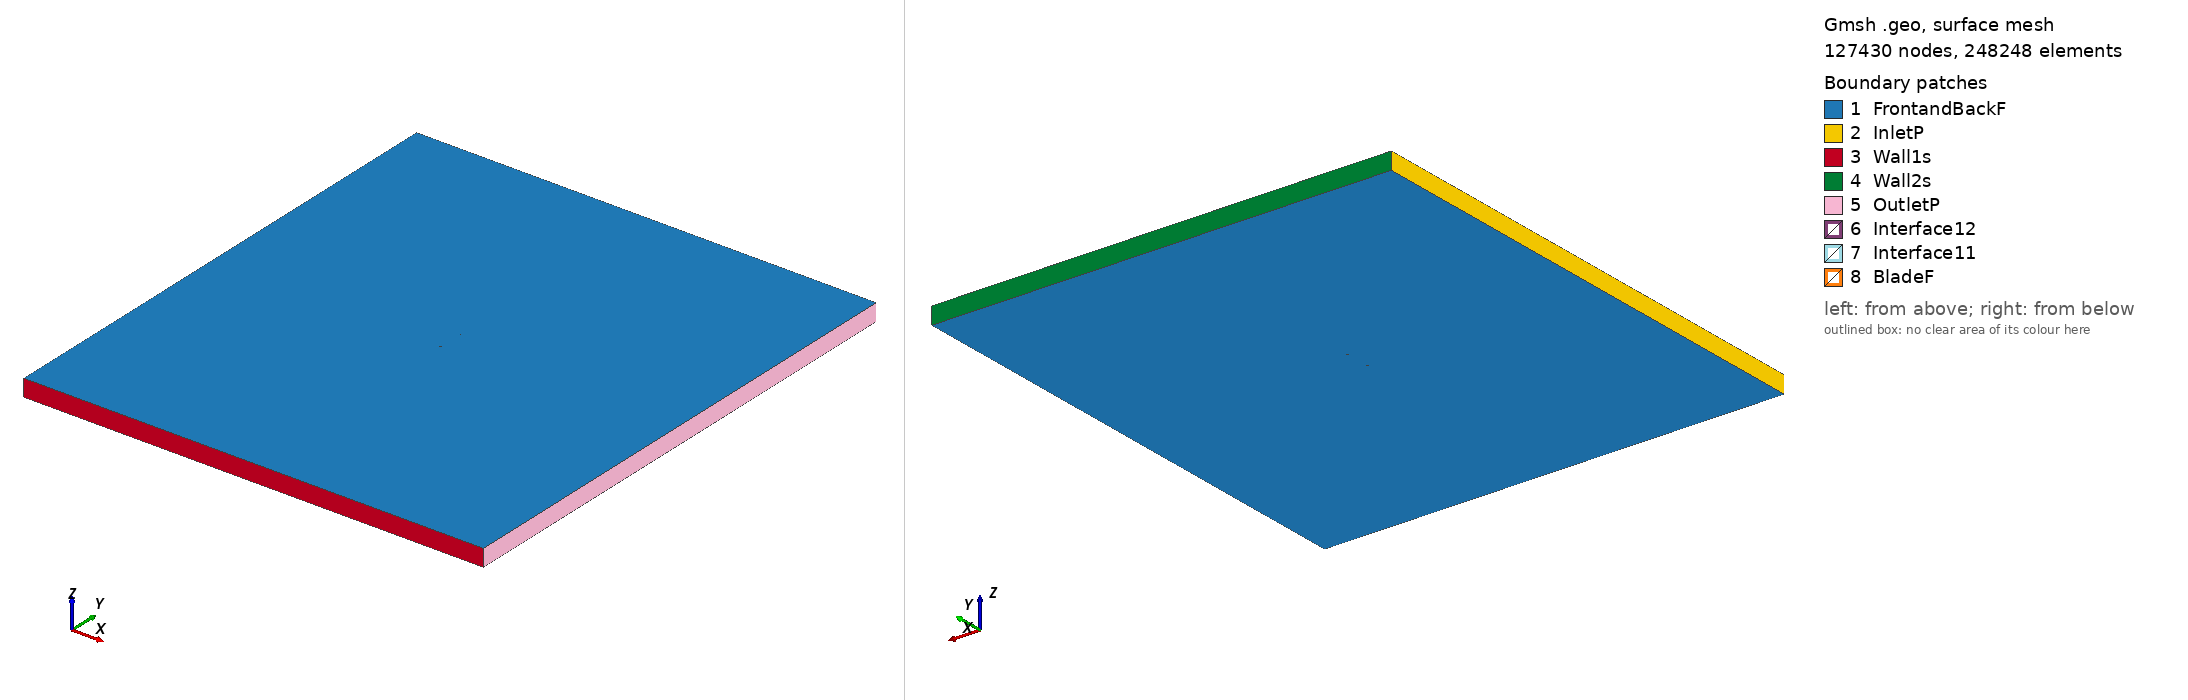

Gmsh geometry script, surface-meshed: 127430 nodes, 248248 surface elements. Boundary patches (legend numbers): 1 FrontandBackF, 2 InletP, 3 Wall1s, 4 Wall2s, 5 OutletP, 6 Interface12, 7 Interface11, 8 BladeF. Left view from above one corner, right view from below the opposite corner. Legend entries are the model's physical surfaces. The drawing asked Gmsh for element sizes between 1% and 20% of the model's largest extent; the script's own settings can give other sizes.

=== e376_tsr_2.3563_aoa_-3.5822.geo (drawn) ===
SetFactory("OpenCASCADE");

Point(1) = {0.073347, 0.748880, 0, 1.0};
Point(2) = {0.062964, 0.749487, 0, 1.0};
Point(3) = {0.048920, 0.749982, 0, 1.0};
Point(4) = {0.035334, 0.750000, 0, 1.0};
Point(5) = {0.022269, 0.749507, 0, 1.0};
Point(6) = {0.009777, 0.748500, 0, 1.0};
Point(7) = {-0.002094, 0.746982, 0, 1.0};
Point(8) = {-0.013307, 0.745010, 0, 1.0};
Point(9) = {-0.023807, 0.742670, 0, 1.0};
Point(10) = {-0.033497, 0.740052, 0, 1.0};
Point(11) = {-0.042286, 0.737210, 0, 1.0};
Point(12) = {-0.050108, 0.734220, 0, 1.0};
Point(13) = {-0.056895, 0.731143, 0, 1.0};
Point(14) = {-0.062614, 0.728044, 0, 1.0};
Point(15) = {-0.067227, 0.725005, 0, 1.0};
Point(16) = {-0.070738, 0.722106, 0, 1.0};
Point(17) = {-0.073145, 0.719454, 0, 1.0};
Point(18) = {-0.074496, 0.717161, 0, 1.0};
Point(19) = {-0.074853, 0.715437, 0, 1.0};
Point(20) = {-0.074177, 0.714683, 0, 1.0};
Point(21) = {-0.072241, 0.715062, 0, 1.0};
Point(22) = {-0.068801, 0.716706, 0, 1.0};
Point(23) = {-0.063542, 0.719727, 0, 1.0};
Point(24) = {-0.056119, 0.724090, 0, 1.0};
Point(25) = {-0.046131, 0.729562, 0, 1.0};
Point(26) = {-0.033200, 0.735740, 0, 1.0};
Point(27) = {-0.016942, 0.741720, 0, 1.0};
Point(28) = {0.002122, 0.745988, 0, 1.0};
Point(29) = {0.022204, 0.748014, 0, 1.0};
Point(30) = {0.042195, 0.748543, 0, 1.0};
Point(31) = {0.061811, 0.748200, 0, 1.0};
Point(32) = {0.073420, 0.747704, 0, 1.0};
Point(33) = {-0.073347, -0.748880, 0, 1.0};
Point(34) = {-0.062964, -0.749487, 0, 1.0};
Point(35) = {-0.048920, -0.749982, 0, 1.0};
Point(36) = {-0.035334, -0.750000, 0, 1.0};
Point(37) = {-0.022269, -0.749507, 0, 1.0};
Point(38) = {-0.009777, -0.748500, 0, 1.0};
Point(39) = {0.002094, -0.746982, 0, 1.0};
Point(40) = {0.013307, -0.745010, 0, 1.0};
Point(41) = {0.023807, -0.742670, 0, 1.0};
Point(42) = {0.033497, -0.740052, 0, 1.0};
Point(43) = {0.042286, -0.737210, 0, 1.0};
Point(44) = {0.050108, -0.734220, 0, 1.0};
Point(45) = {0.056895, -0.731143, 0, 1.0};
Point(46) = {0.062614, -0.728044, 0, 1.0};
Point(47) = {0.067227, -0.725005, 0, 1.0};
Point(48) = {0.070738, -0.722106, 0, 1.0};
Point(49) = {0.073145, -0.719454, 0, 1.0};
Point(50) = {0.074496, -0.717161, 0, 1.0};
Point(51) = {0.074853, -0.715437, 0, 1.0};
Point(52) = {0.074177, -0.714683, 0, 1.0};
Point(53) = {0.072241, -0.715062, 0, 1.0};
Point(54) = {0.068801, -0.716706, 0, 1.0};
Point(55) = {0.063542, -0.719727, 0, 1.0};
Point(56) = {0.056119, -0.724090, 0, 1.0};
Point(57) = {0.046131, -0.729562, 0, 1.0};
Point(58) = {0.033200, -0.735740, 0, 1.0};
Point(59) = {0.016942, -0.741720, 0, 1.0};
Point(60) = {-0.002122, -0.745988, 0, 1.0};
Point(61) = {-0.022204, -0.748014, 0, 1.0};
Point(62) = {-0.042195, -0.748543, 0, 1.0};
Point(63) = {-0.061811, -0.748200, 0, 1.0};
Point(64) = {-0.073420, -0.747704, 0, 1.0};

// Lines: first blade (splines 1-4)
Spline(1) = {1:32};
Spline(2) = {32,1};

// Lines: second blade (splines 5-8)
Spline(3) = {33:64};
Spline(4) = {64,33};

// Outer domain (points 20001-4 and lines)
Point(65) = {-13.50000000, -15.00000000, 0, 1.0};
Point(66) = {-13.50000000, 15.00000000, 0, 1.0};
Point(67) = {13.50000000, 15.00000000, 0, 1.0};
Point(68) = {13.50000000, -15.00000000, 0, 1.0};
Line(11) = {65, 66};
Line(12) = {66, 67};
Line(13) = {67, 68};
Line(14) = {65, 68};

// Interface (between moving and stationary domain) (circles)
Circle(9) = {0, 0, 0, 0.80000000, 0, 2*Pi};
Circle(10) = {0, 0, 0, 0.80000000, 0, 2*Pi};

// Loops collect Lines/Splines/etc (blade1, blade2, domain, first circle)
Line Loop(1) = {1:2};
Line Loop(2) = {3:4};
Line Loop(3) = {11,12,13,-14};
Line Loop(4) = {9};

// BooleanDifference cuts out the circle/interface from the domain
Plane Surface(1) = {3};
Plane Surface(2) = {4};
BooleanDifference{ Surface{1}; Delete;}{ Surface{2}; Delete;}

// This one cuts out the blades from the inner circle/interface
Line Loop(6) = {10};
Plane Surface(5) = {6};
Plane Surface(6) = {1};
Plane Surface(7) = {2};
BooleanDifference{ Surface{5}; Delete;}{ Surface{6,7}; Delete;}

// extrude to 3rd dimension
Extrude {0, 0, 1} {Surface{1}; Surface{5}; Layers{1}; Recombine;}

// Physical Surfaces are the named boundaries (patches)
Physical Surface("Interface11") = {12};
Physical Surface("Interface12") = {10};

// sides of domain
Physical Surface("InletP") = {6};
Physical Surface("OutletP") = {9};

// top and bottom of domain
Physical Surface("Wall1s") = {7};
Physical Surface("Wall2s") = {8};

// Check FrontandBackF by ensuring there is nothing in the 3rd dimension
Physical Surface("FrontandBackF") = {1,11,5,17};
Physical Surface("BladeF") = {13:16};
Physical Volume("Turbine") = {2};
Physical Volume("Farfield") = {1};

// settings for airfoil boundary layer
Field[1] = BoundaryLayer;
Field[1].EdgesList = {1:4};
Field[1].hwall_n = 1e-3;
Field[1].thickness = 1.5e-2;
Field[1].ratio = 1.05;
Field[1].Quads = 1;
BoundaryLayer Field = 1;

// control points for mesh (blade and interface)
// floor((arc length / 1.5mm)/ 2) -> Transfinite Line
Transfinite Line {1,3} = 104 Using Progression 1;
Transfinite Line {2,4} = 2 Using Progression 1;
Transfinite Line {9, 15} = 800 Using Progression 1;

// For more information on gmsh syntax, visit http://gmsh.info/doc/texinfo/gmsh.html
